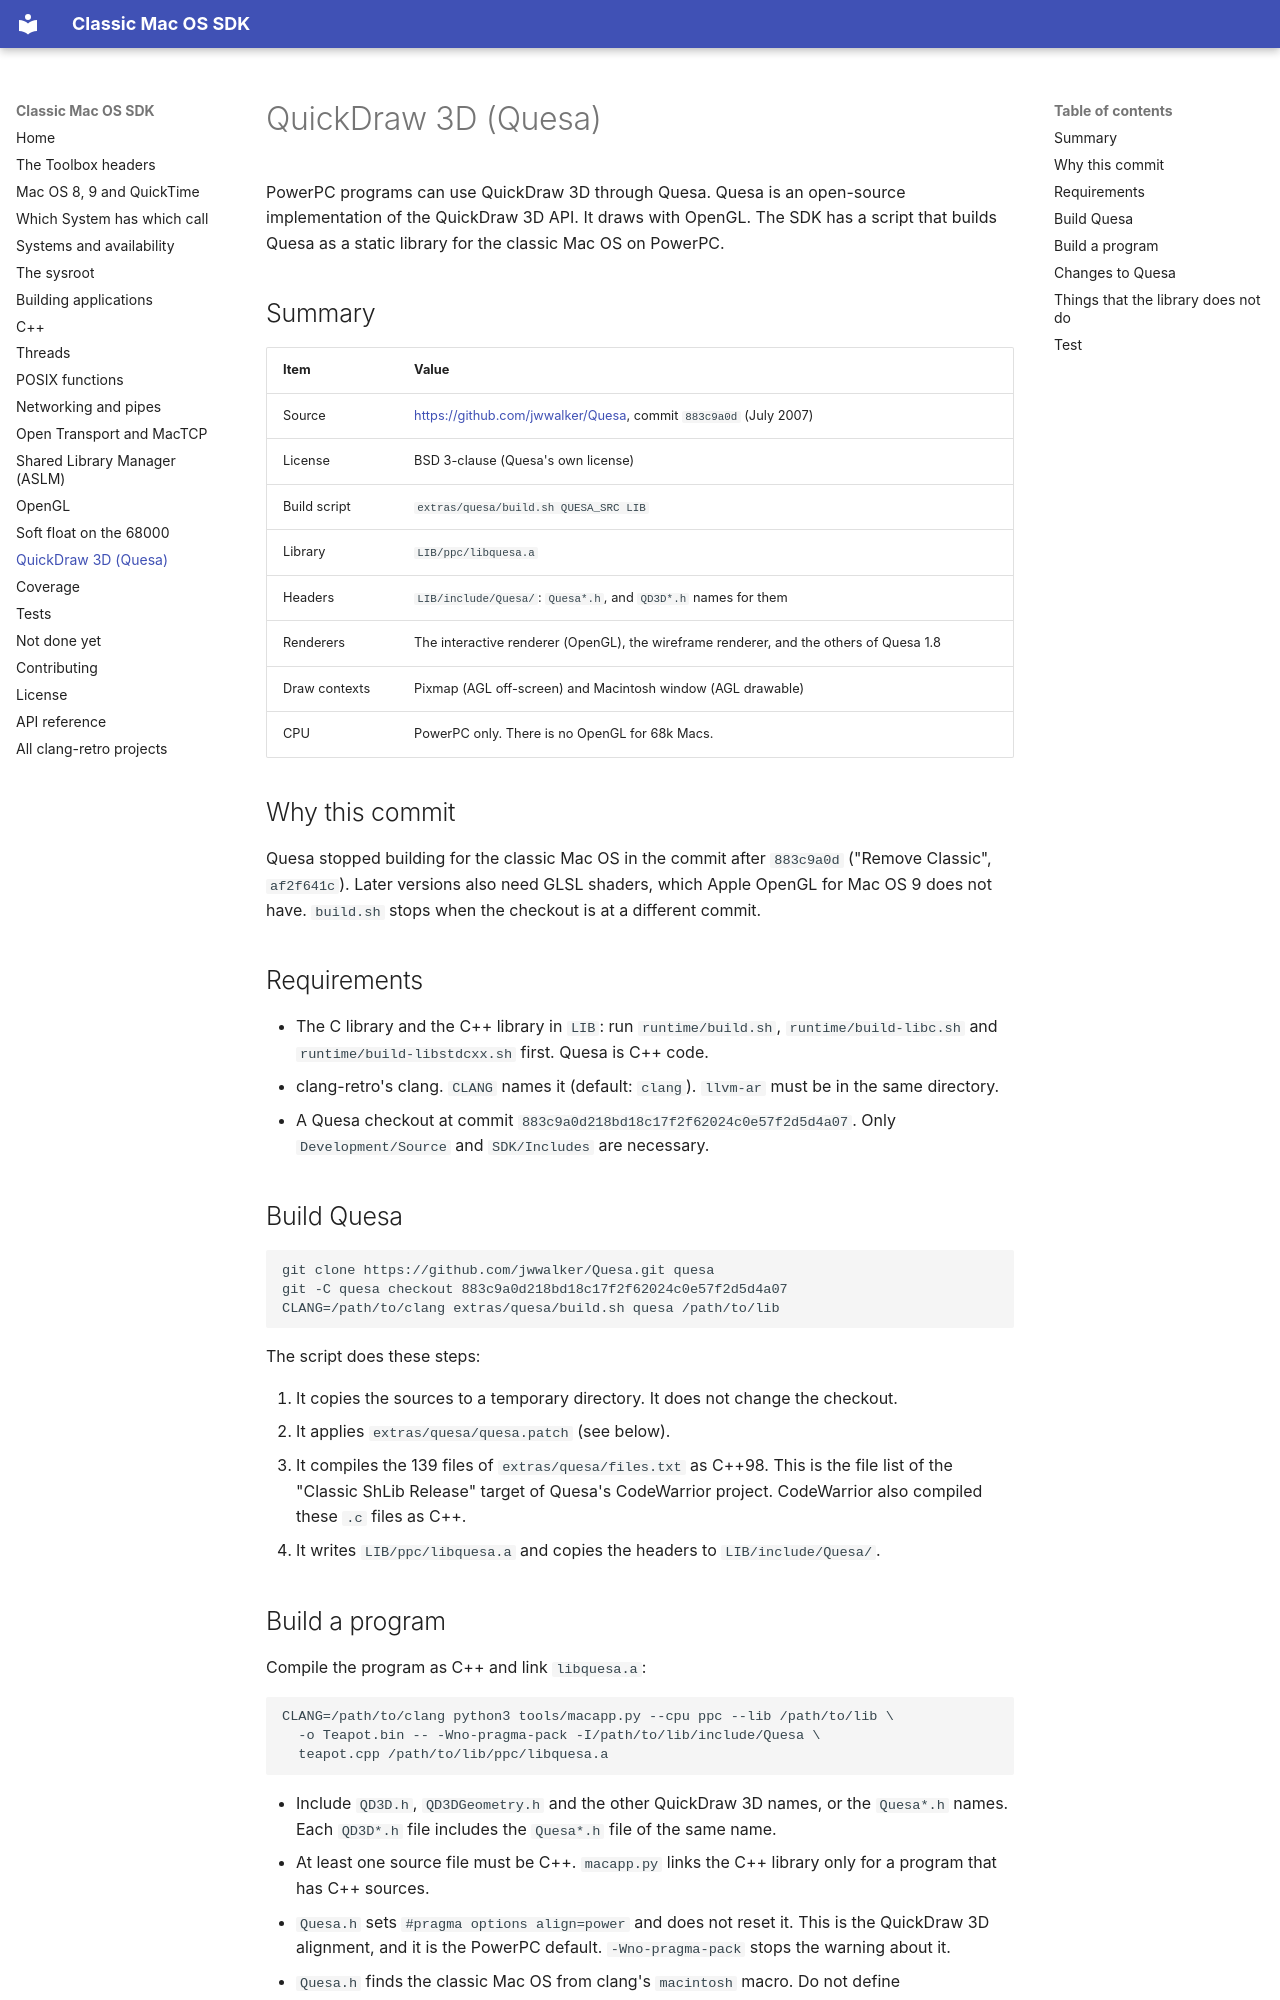

repository: clang-retro/mac-sdk · page: quesa/index.html · generator: mkdocs

# QuickDraw 3D (Quesa)

PowerPC programs can use QuickDraw 3D through Quesa. Quesa is an
open-source implementation of the QuickDraw 3D API. It draws with
OpenGL. The SDK has a script that builds Quesa as a static library for
the classic Mac OS on PowerPC.

## Summary

| Item | Value |
| --- | --- |
| Source | <https://github.com/jwwalker/Quesa>, commit `883c9a0d` (July 2007) |
| License | BSD 3-clause (Quesa's own license) |
| Build script | `extras/quesa/build.sh QUESA_SRC LIB` |
| Library | `LIB/ppc/libquesa.a` |
| Headers | `LIB/include/Quesa/`: `Quesa*.h`, and `QD3D*.h` names for them |
| Renderers | The interactive renderer (OpenGL), the wireframe renderer, and the others of Quesa 1.8 |
| Draw contexts | Pixmap (AGL off-screen) and Macintosh window (AGL drawable) |
| CPU | PowerPC only. There is no OpenGL for 68k Macs. |

## Why this commit

Quesa stopped building for the classic Mac OS in the commit after
`883c9a0d` ("Remove Classic", `af2f641c`). Later versions also need
GLSL shaders, which Apple OpenGL for Mac OS 9 does not have.
`build.sh` stops when the checkout is at a different commit.

## Requirements

- The C library and the C++ library in `LIB`: run `runtime/build.sh`,
  `runtime/build-libc.sh` and `runtime/build-libstdcxx.sh` first.
  Quesa is C++ code.
- clang-retro's clang. `CLANG` names it (default: `clang`). `llvm-ar`
  must be in the same directory.
- A Quesa checkout at commit `883c9a0d218bd18c17f2f62024c0e57f2d5d4a07`.
  Only `Development/Source` and `SDK/Includes` are necessary.

## Build Quesa

```sh
git clone https://github.com/jwwalker/Quesa.git quesa
git -C quesa checkout 883c9a0d218bd18c17f2f62024c0e57f2d5d4a07
CLANG=/path/to/clang extras/quesa/build.sh quesa /path/to/lib
```

The script does these steps:

1. It copies the sources to a temporary directory. It does not change
   the checkout.
2. It applies `extras/quesa/quesa.patch` (see below).
3. It compiles the 139 files of `extras/quesa/files.txt` as C++98. This
   is the file list of the "Classic ShLib Release" target of Quesa's
   CodeWarrior project. CodeWarrior also compiled these `.c` files as
   C++.
4. It writes `LIB/ppc/libquesa.a` and copies the headers to
   `LIB/include/Quesa/`.

## Build a program

Compile the program as C++ and link `libquesa.a`:

```sh
CLANG=/path/to/clang python3 tools/macapp.py --cpu ppc --lib /path/to/lib \
  -o Teapot.bin -- -Wno-pragma-pack -I/path/to/lib/include/Quesa \
  teapot.cpp /path/to/lib/ppc/libquesa.a
```

- Include `QD3D.h`, `QD3DGeometry.h` and the other QuickDraw 3D names,
  or the `Quesa*.h` names. Each `QD3D*.h` file includes the `Quesa*.h`
  file of the same name.
- At least one source file must be C++. `macapp.py` links the C++
  library only for a program that has C++ sources.
- `Quesa.h` sets `#pragma options align=power` and does not reset it.
  This is the QuickDraw 3D alignment, and it is the PowerPC default.
  `-Wno-pragma-pack` stops the warning about it.
- `Quesa.h` finds the classic Mac OS from clang's `macintosh` macro. Do
  not define `QUESA_OS_MACINTOSH` yourself.
